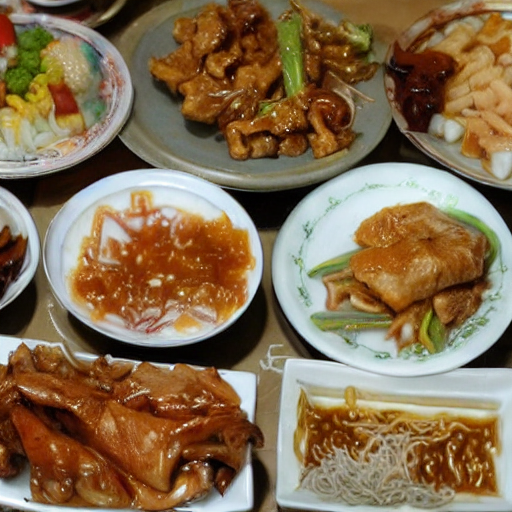
Generation parameters embedded in this image by AUTOMATIC1111 Stable Diffusion web UI or a fork of it (Forge, ...) (PNG 'parameters' text chunk):
Chinese, smiling
Steps: 20, Sampler: DPM++ 2M Karras, CFG scale: 7, Seed: 4240964766, Size: 512x512, Model hash: 6ce0161689, Model: v1-5-pruned-emaonly, Version: 1.7.0